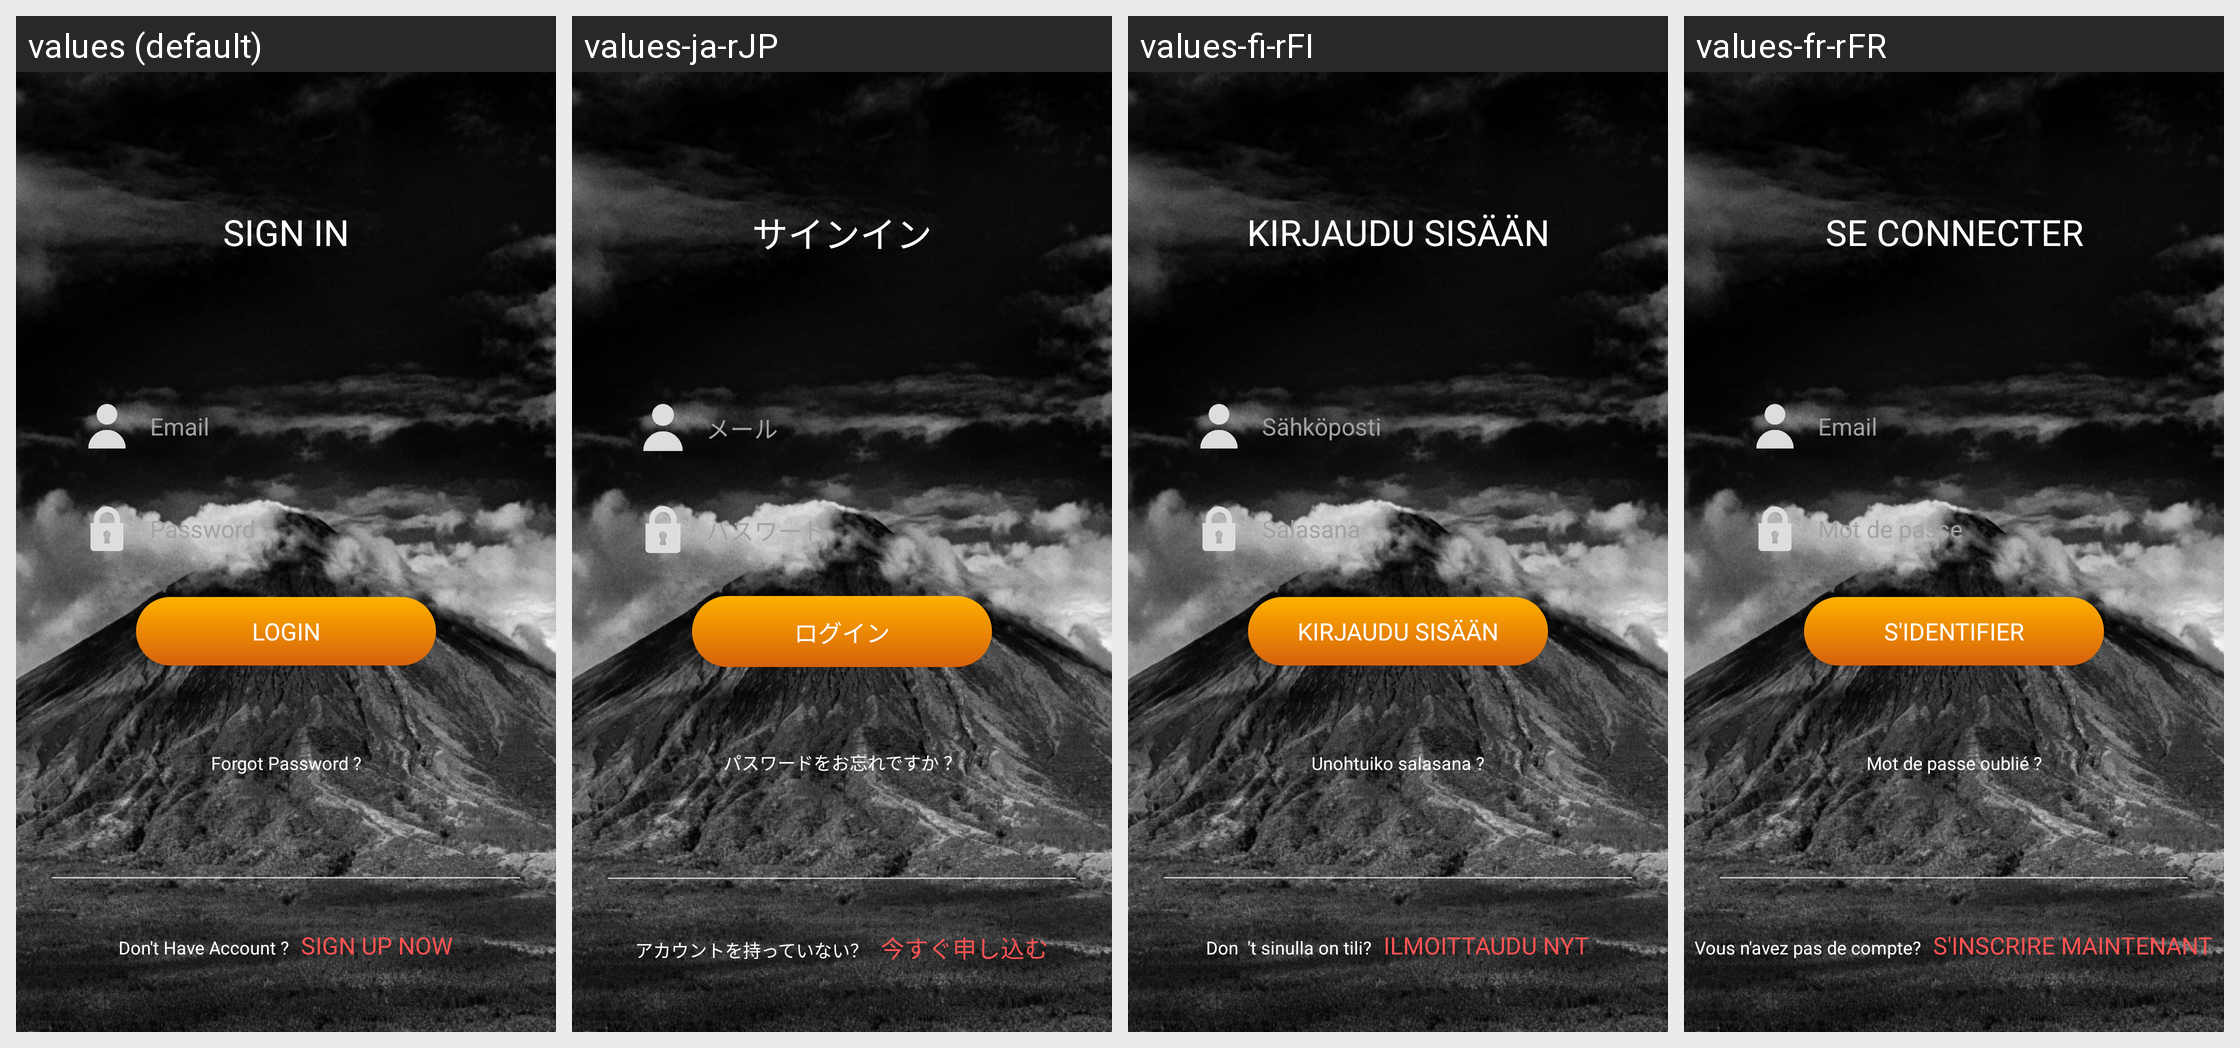

Locale-by-locale string values for the Android screen shown in this grid:
Android screen res/layout/fragment_signin.xml rendered under 4 locales, left to right: values (default), values-ja-rJP, values-fi-rFI, values-fr-rFR. Device: Nexus 5 (rendered at 1080×1920; each locale shown at half size, 540×960, under a caption strip naming it); theme AppTheme.
Other locales in the repository, not shown: values-ar, values-cs-rCZ, values-da-rDK, values-es-rES, values-hi-rIN, values-it-rIT, values-nb-rNO, values-nl-rSX, values-pl-rPL, values-pt-rPT, values-ru-rRU, values-tr-rTR, values-zh-rCN.
Strings drawn on this screen, with the default value and each locale's value (text and hints the layout hard-codes, and strings that could not be matched under every locale, appear in the picture but are not listed):

sign_in
  values: SIGN IN
  values-ja-rJP: サインイン
  values-fi-rFI: KIRJAUDU SISÄÄN
  values-fr-rFR: SE CONNECTER

email
  values: Email
  values-ja-rJP: メール
  values-fi-rFI: Sähköposti
  values-fr-rFR: Email

password
  values: Password
  values-ja-rJP: パスワード
  values-fi-rFI: Salasana
  values-fr-rFR: Mot de passe

login
  values: LOGIN
  values-ja-rJP: ログイン
  values-fi-rFI: KIRJAUDU SISÄÄN
  values-fr-rFR: S'IDENTIFIER

forgot_password
  values: Forgot Password ?
  values-ja-rJP: パスワードをお忘れですか ？
  values-fi-rFI: Unohtuiko salasana ?
  values-fr-rFR: Mot de passe oublié ?

don_t_have_account
  values: Don't Have Account ?
  values-ja-rJP: アカウントを持っていない？
  values-fi-rFI: Don  't sinulla on tili?
  values-fr-rFR: Vous n'avez pas de compte?

sign_up_now
  values: SIGN UP NOW
  values-ja-rJP: 今すぐ申し込む
  values-fi-rFI: ILMOITTAUDU NYT
  values-fr-rFR: S'INSCRIRE MAINTENANT
